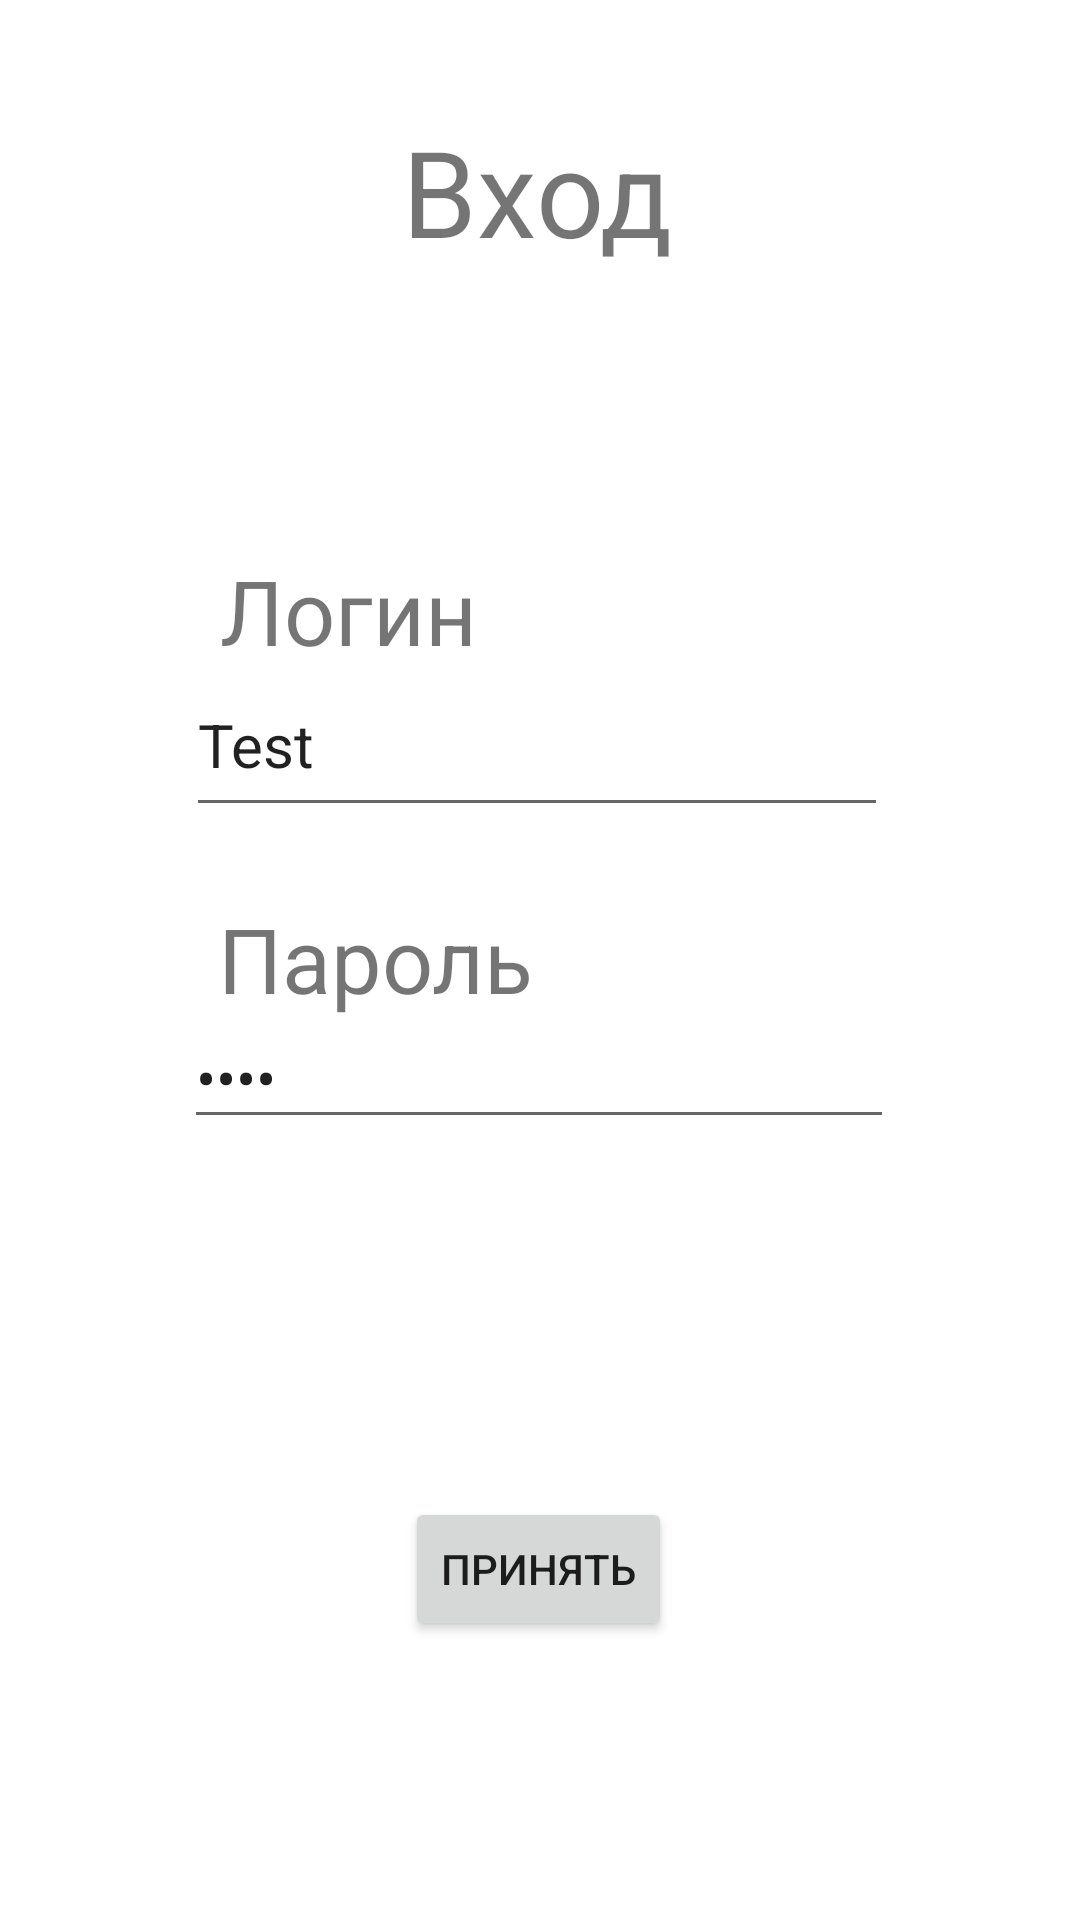

The Android layout XML behind this screen, and the referenced resources:
<!-- AndroidManifest.xml: application theme Theme.AutoDrive -->
<!-- res/layout/activity_sign.xml -->
<?xml version="1.0" encoding="utf-8"?>
<androidx.constraintlayout.widget.ConstraintLayout xmlns:android="http://schemas.android.com/apk/res/android"
    xmlns:app="http://schemas.android.com/apk/res-auto"
    xmlns:tools="http://schemas.android.com/tools"
    android:layout_width="match_parent"
    android:layout_height="match_parent"
    tools:context=".SignActivity">

    <TextView
        android:id="@+id/textView2"
        android:layout_width="wrap_content"
        android:layout_height="wrap_content"
        android:text="Вход"
        android:textSize="40sp"
        app:layout_constraintBottom_toBottomOf="parent"
        app:layout_constraintEnd_toEndOf="parent"
        app:layout_constraintHorizontal_bias="0.496"
        app:layout_constraintStart_toStartOf="parent"
        app:layout_constraintTop_toTopOf="parent"
        app:layout_constraintVertical_bias="0.063" />

    <TextView
        android:id="@+id/textView3"
        android:layout_width="wrap_content"
        android:layout_height="wrap_content"
        android:text="Логин"
        android:textSize="30sp"
        app:layout_constraintBottom_toBottomOf="parent"
        app:layout_constraintEnd_toEndOf="parent"
        app:layout_constraintHorizontal_bias="0.267"
        app:layout_constraintStart_toStartOf="parent"
        app:layout_constraintTop_toTopOf="parent"
        app:layout_constraintVertical_bias="0.306" />

    <EditText
        android:id="@+id/signLoginField"
        android:layout_width="234dp"
        android:layout_height="58dp"
        android:ems="10"
        android:inputType="textPersonName"
        android:text="Test"
        android:textSize="20sp"
        app:layout_constraintBottom_toBottomOf="parent"
        app:layout_constraintEnd_toEndOf="parent"
        app:layout_constraintHorizontal_bias="0.491"
        app:layout_constraintStart_toStartOf="parent"
        app:layout_constraintTop_toTopOf="parent"
        app:layout_constraintVertical_bias="0.374" />

    <TextView
        android:id="@+id/textView4"
        android:layout_width="wrap_content"
        android:layout_height="wrap_content"
        android:text="Пароль"
        android:textSize="30sp"
        app:layout_constraintBottom_toBottomOf="parent"
        app:layout_constraintEnd_toEndOf="parent"
        app:layout_constraintHorizontal_bias="0.285"
        app:layout_constraintStart_toStartOf="parent"
        app:layout_constraintTop_toTopOf="parent"
        app:layout_constraintVertical_bias="0.499" />

    <EditText
        android:id="@+id/signPasswordField"
        android:layout_width="wrap_content"
        android:layout_height="wrap_content"
        android:ems="10"
        android:inputType="textPassword"
        android:text="Test"
        android:textSize="20sp"
        app:layout_constraintBottom_toBottomOf="parent"
        app:layout_constraintEnd_toEndOf="parent"
        app:layout_constraintHorizontal_bias="0.497"
        app:layout_constraintStart_toStartOf="parent"
        app:layout_constraintTop_toTopOf="parent"
        app:layout_constraintVertical_bias="0.563" />

    <Button
        android:id="@+id/btnAcceptSign"
        android:layout_width="wrap_content"
        android:layout_height="wrap_content"
        android:text="Принять"
        app:layout_constraintBottom_toBottomOf="parent"
        app:layout_constraintEnd_toEndOf="parent"
        app:layout_constraintHorizontal_bias="0.498"
        app:layout_constraintStart_toStartOf="parent"
        app:layout_constraintTop_toTopOf="parent"
        app:layout_constraintVertical_bias="0.843" />

    <TextView
        android:id="@+id/test"
        android:layout_width="wrap_content"
        android:layout_height="wrap_content"
        android:text=""
        app:layout_constraintBottom_toBottomOf="parent"
        app:layout_constraintEnd_toEndOf="parent"
        app:layout_constraintHorizontal_bias="0.49"
        app:layout_constraintStart_toStartOf="parent"
        app:layout_constraintTop_toTopOf="parent"
        app:layout_constraintVertical_bias="0.632" />

</androidx.constraintlayout.widget.ConstraintLayout>
<!-- resources referenced by this layout -->
<resources>
  <style name="Theme.AutoDrive" parent="Theme.MaterialComponents.DayNight.DarkActionBar">
          
          <item name="colorPrimary">@color/purple_500</item>
          <item name="colorPrimaryVariant">@color/purple_700</item>
          <item name="colorOnPrimary">@color/white</item>
          
          <item name="colorSecondary">@color/teal_200</item>
          <item name="colorSecondaryVariant">@color/teal_700</item>
          <item name="colorOnSecondary">@color/black</item>
          
          <item name="android:statusBarColor" tools:targetApi="l">?attr/colorPrimaryVariant</item>
          
      </style>
  <!-- not gathered from this repository: default colours our renderer supplied (Android Studio template values) -->
  <color name="purple_500">#FF6200EE</color>
  <color name="purple_700">#FF3700B3</color>
  <color name="teal_200">#FF03DAC5</color>
  <color name="teal_700">#FF018786</color>
  <color name="black">#FF000000</color>
  <color name="white">#FFFFFFFF</color>
</resources>
